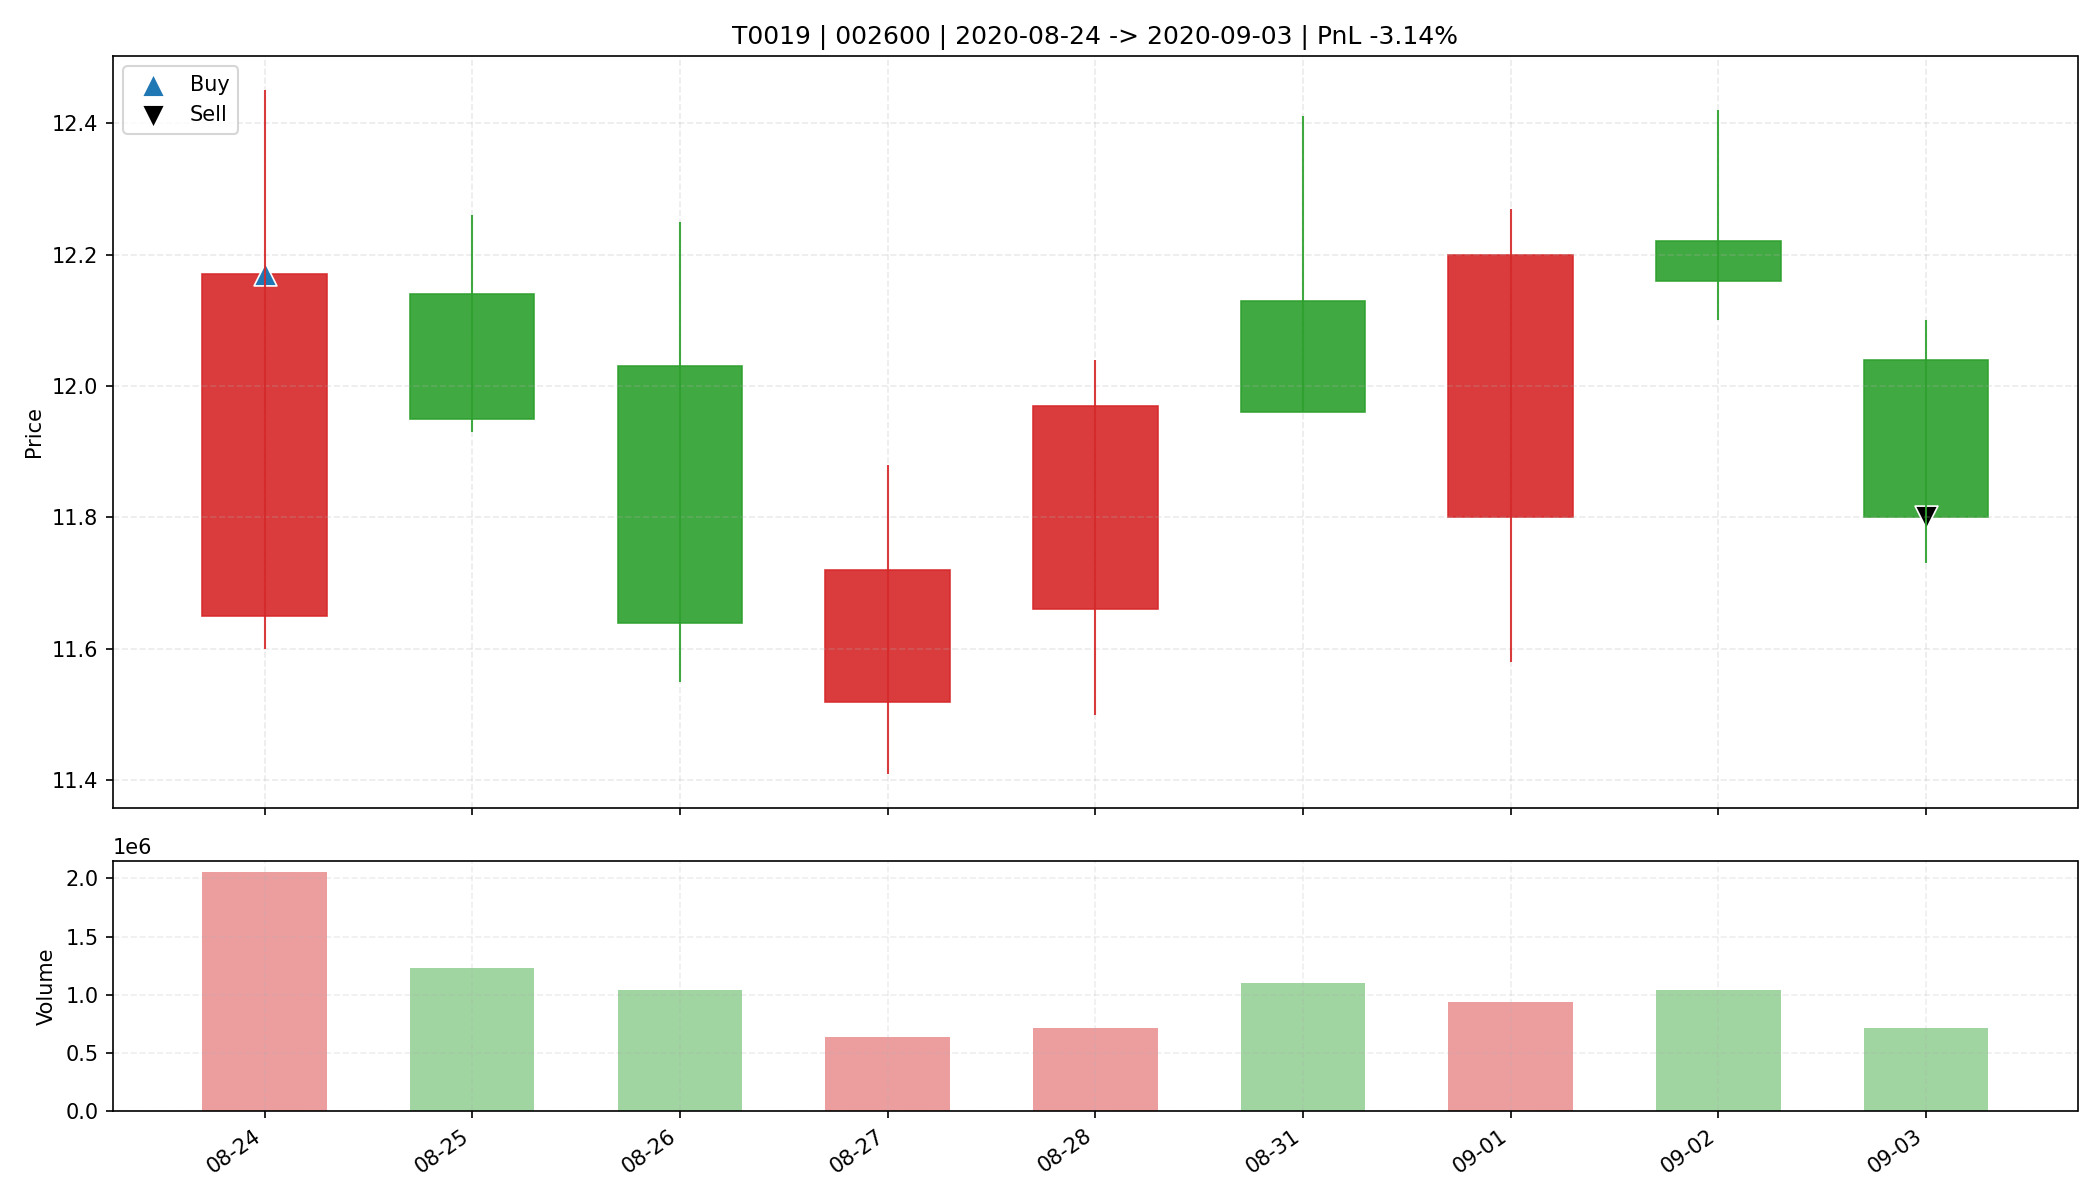

The table this chart was drawn from, first rows:
date, open, high, low, close, amount, volume, trade_id, code, buy_date, sell_date, buy_price, sell_price, matched_shares, buy_reason, sell_reason, sell_profit_pct, sell_hold_days, is_buy_day, is_sell_day, holding_day_index
2020-08-24, 11.65, 12.45, 11.6, 12.17, 2469426432, 2051080, T0019, 002600, 2020-08-24, 2020-09-03, 12.17, 11.8, 2700, 前10日振幅8.1%, 阳线涨幅4.5%, 突破均线, 放量2.0倍(温和+爆发…, 跌破MA10, -3.137, 8.0, True, False, 0
2020-08-25, 12.14, 12.26, 11.93, 11.95, 1480096256, 1227304, T0019, 002600, 2020-08-24, 2020-09-03, 12.17, 11.8, 2700, 前10日振幅8.1%, 阳线涨幅4.5%, 突破均线, 放量2.0倍(温和+爆发…, 跌破MA10, -3.137, 8.0, False, False, 1
2020-08-26, 12.03, 12.25, 11.55, 11.64, 1239398912, 1042878, T0019, 002600, 2020-08-24, 2020-09-03, 12.17, 11.8, 2700, 前10日振幅8.1%, 阳线涨幅4.5%, 突破均线, 放量2.0倍(温和+爆发…, 跌破MA10, -3.137, 8.0, False, False, 2
2020-08-27, 11.52, 11.88, 11.41, 11.72, 745781056, 635936, T0019, 002600, 2020-08-24, 2020-09-03, 12.17, 11.8, 2700, 前10日振幅8.1%, 阳线涨幅4.5%, 突破均线, 放量2.0倍(温和+爆发…, 跌破MA10, -3.137, 8.0, False, False, 3
2020-08-28, 11.66, 12.04, 11.5, 11.97, 842692544, 715582, T0019, 002600, 2020-08-24, 2020-09-03, 12.17, 11.8, 2700, 前10日振幅8.1%, 阳线涨幅4.5%, 突破均线, 放量2.0倍(温和+爆发…, 跌破MA10, -3.137, 8.0, False, False, 4
2020-08-31, 12.13, 12.41, 11.96, 11.96, 1344005504, 1098960, T0019, 002600, 2020-08-24, 2020-09-03, 12.17, 11.8, 2700, 前10日振幅8.1%, 阳线涨幅4.5%, 突破均线, 放量2.0倍(温和+爆发…, 跌破MA10, -3.137, 8.0, False, False, 5
2020-09-01, 11.8, 12.27, 11.58, 12.2, 1120599808, 936838, T0019, 002600, 2020-08-24, 2020-09-03, 12.17, 11.8, 2700, 前10日振幅8.1%, 阳线涨幅4.5%, 突破均线, 放量2.0倍(温和+爆发…, 跌破MA10, -3.137, 8.0, False, False, 6
2020-09-02, 12.22, 12.42, 12.1, 12.16, 1275223296, 1038272, T0019, 002600, 2020-08-24, 2020-09-03, 12.17, 11.8, 2700, 前10日振幅8.1%, 阳线涨幅4.5%, 突破均线, 放量2.0倍(温和+爆发…, 跌破MA10, -3.137, 8.0, False, False, 7
2020-09-03, 12.04, 12.1, 11.73, 11.8, 846533376, 712647, T0019, 002600, 2020-08-24, 2020-09-03, 12.17, 11.8, 2700, 前10日振幅8.1%, 阳线涨幅4.5%, 突破均线, 放量2.0倍(温和+爆发…, 跌破MA10, -3.137, 8.0, False, True, 8
